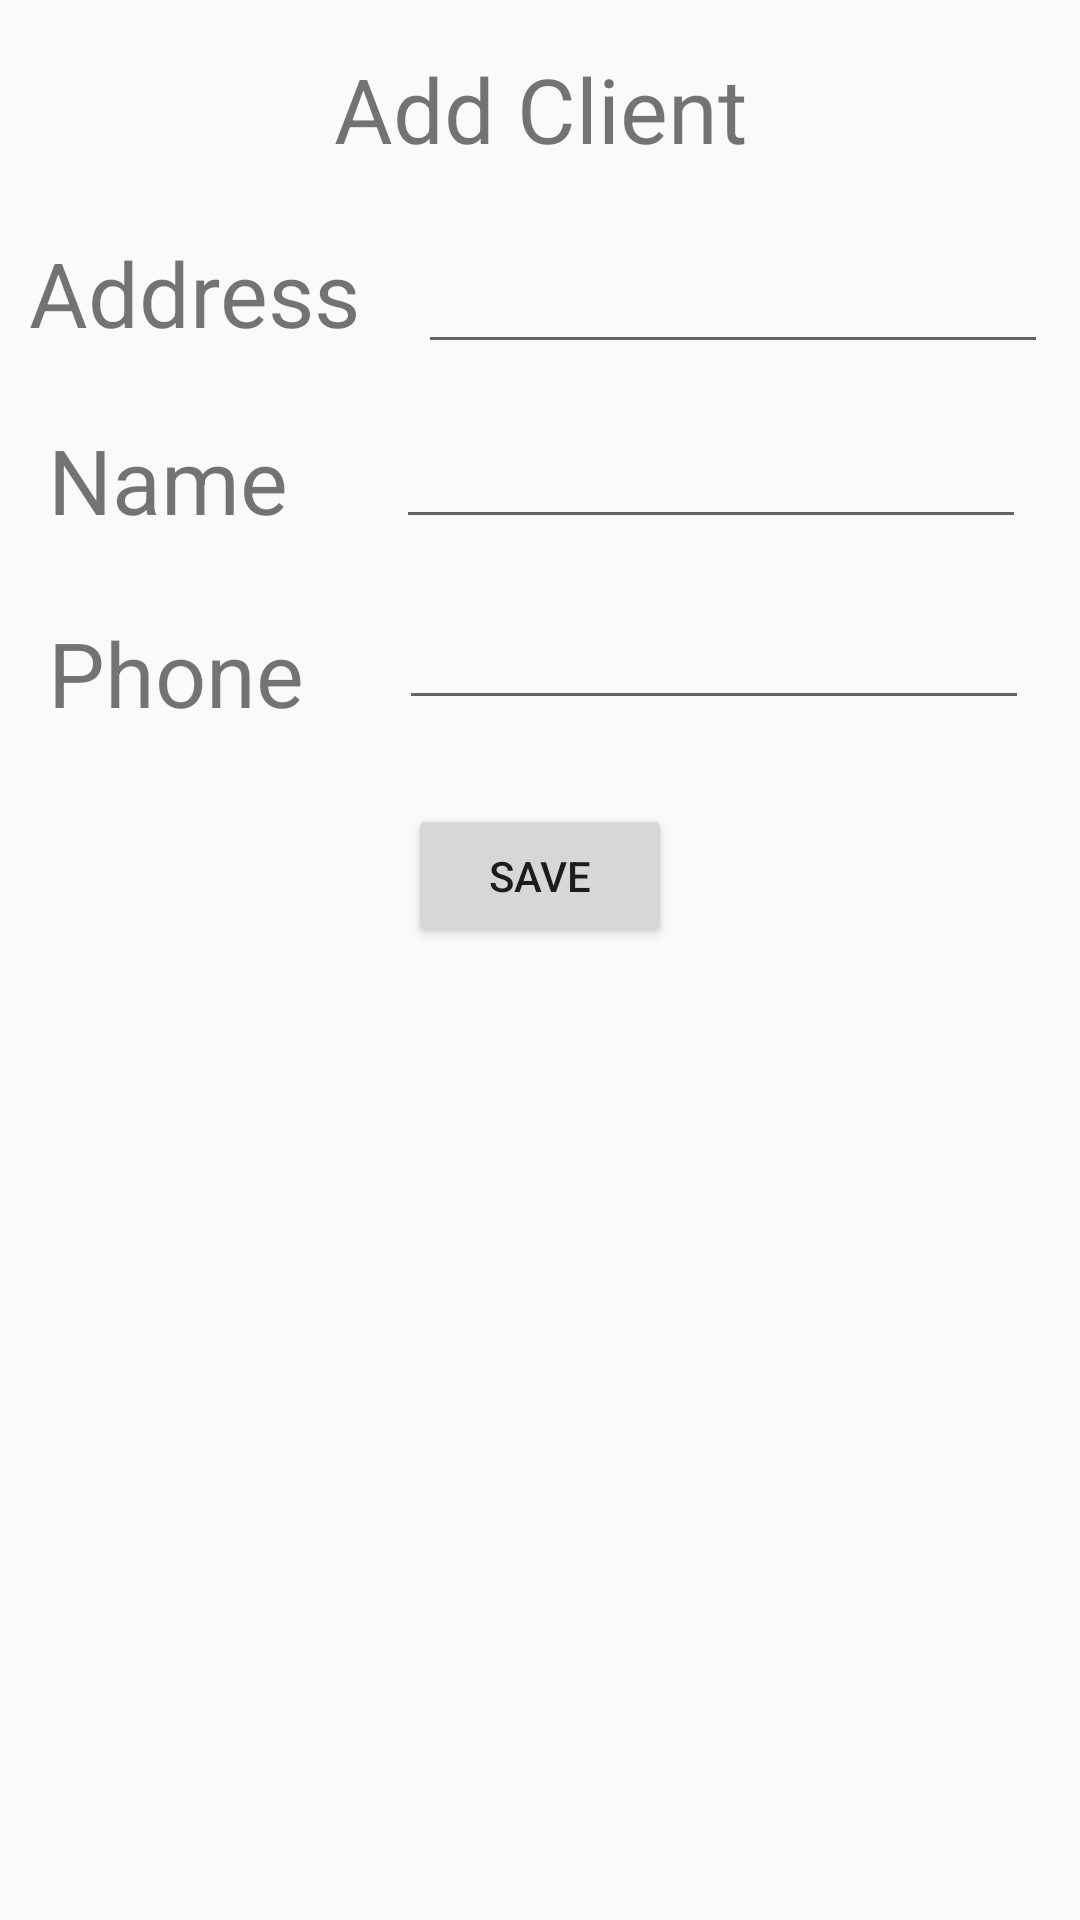

The Android layout XML behind this screen, and the referenced resources:
<!-- AndroidManifest.xml: application theme AppTheme -->
<!-- res/layout/activity_add_client.xml -->
<?xml version="1.0" encoding="utf-8"?>
<androidx.constraintlayout.widget.ConstraintLayout
    xmlns:android="http://schemas.android.com/apk/res/android"
    xmlns:app="http://schemas.android.com/apk/res-auto"
    xmlns:tools="http://schemas.android.com/tools"
    android:layout_width="match_parent"
    android:layout_height="match_parent"
    tools:context=".AddClientActivity">

    <TextView
        android:id="@+id/txtAddClient"
        android:layout_width="wrap_content"
        android:layout_height="wrap_content"
        android:layout_marginTop="16dp"
        android:text="Add Client"
        android:textSize="30sp"
        app:layout_constraintEnd_toEndOf="parent"
        app:layout_constraintStart_toStartOf="parent"
        app:layout_constraintTop_toTopOf="parent" />

    <TextView
        android:id="@+id/lblAddress"
        android:layout_width="wrap_content"
        android:layout_height="wrap_content"
        android:layout_marginTop="21dp"
        android:layout_marginEnd="9dp"
        android:layout_marginRight="9dp"
        android:text="Address"
        android:textSize="30dp"
        app:layout_constraintEnd_toStartOf="@+id/txtAddress"
        app:layout_constraintStart_toStartOf="parent"
        app:layout_constraintTop_toBottomOf="@+id/txtAddClient" />

    <TextView
        android:id="@+id/lblName"
        android:layout_width="wrap_content"
        android:layout_height="wrap_content"
        android:layout_marginStart="16dp"
        android:layout_marginLeft="16dp"
        android:layout_marginTop="22dp"
        android:text="Name"
        android:textSize="30dp"
        app:layout_constraintStart_toStartOf="parent"
        app:layout_constraintTop_toBottomOf="@+id/lblAddress" />

    <TextView
        android:id="@+id/lblPhone"
        android:layout_width="wrap_content"
        android:layout_height="wrap_content"
        android:layout_marginStart="16dp"
        android:layout_marginLeft="16dp"
        android:layout_marginTop="24dp"
        android:text="Phone"
        android:textSize="30dp"
        app:layout_constraintStart_toStartOf="parent"
        app:layout_constraintTop_toBottomOf="@+id/lblName" />

    <EditText
        android:id="@+id/txtPhone"
        android:layout_width="wrap_content"
        android:layout_height="wrap_content"
        android:layout_marginTop="19dp"
        android:layout_marginEnd="17dp"
        android:layout_marginRight="17dp"
        android:ems="10"
        android:inputType="phone"
        android:singleLine="true"
        app:layout_constraintEnd_toEndOf="parent"
        app:layout_constraintTop_toBottomOf="@+id/txtName" />

    <EditText
        android:id="@+id/txtName"
        android:layout_width="wrap_content"
        android:layout_height="wrap_content"
        android:layout_marginTop="17dp"
        android:layout_marginEnd="18dp"
        android:layout_marginRight="18dp"
        android:ems="10"
        android:inputType="textPersonName"
        android:singleLine="true"
        app:layout_constraintEnd_toEndOf="parent"
        app:layout_constraintTop_toBottomOf="@+id/txtAddress" />

    <EditText
        android:id="@+id/txtAddress"
        android:layout_width="wrap_content"
        android:layout_height="wrap_content"
        android:layout_marginEnd="1dp"
        android:layout_marginRight="1dp"
        android:ems="10"
        android:inputType="textPostalAddress"
        android:singleLine="true"
        app:layout_constraintBaseline_toBaselineOf="@+id/lblAddress"
        app:layout_constraintEnd_toEndOf="parent"
        app:layout_constraintStart_toEndOf="@+id/lblAddress" />

    <Button
        android:id="@+id/buttonSave"
        android:layout_width="wrap_content"
        android:layout_height="wrap_content"
        android:layout_marginTop="28dp"
        android:onClick="onBtnSalvarClicar"
        android:text="Save"
        app:layout_constraintEnd_toEndOf="parent"
        app:layout_constraintStart_toStartOf="parent"
        app:layout_constraintTop_toBottomOf="@+id/txtPhone" />

</androidx.constraintlayout.widget.ConstraintLayout>
<!-- resources referenced by this layout -->
<resources>
  <style name="AppTheme" parent="Theme.AppCompat.Light.DarkActionBar">
          
          <item name="colorPrimary">@color/colorPrimary</item>
          <item name="colorPrimaryDark">@color/colorPrimaryDark</item>
          <item name="colorAccent">@color/colorAccent</item>
      </style>
  <!-- not gathered from this repository: default colours our renderer supplied (Android Studio template values) -->
  <color name="colorPrimary">#FF6200EE</color>
  <color name="colorPrimaryDark">#FF3700B3</color>
  <color name="colorAccent">#FF03DAC5</color>
</resources>
